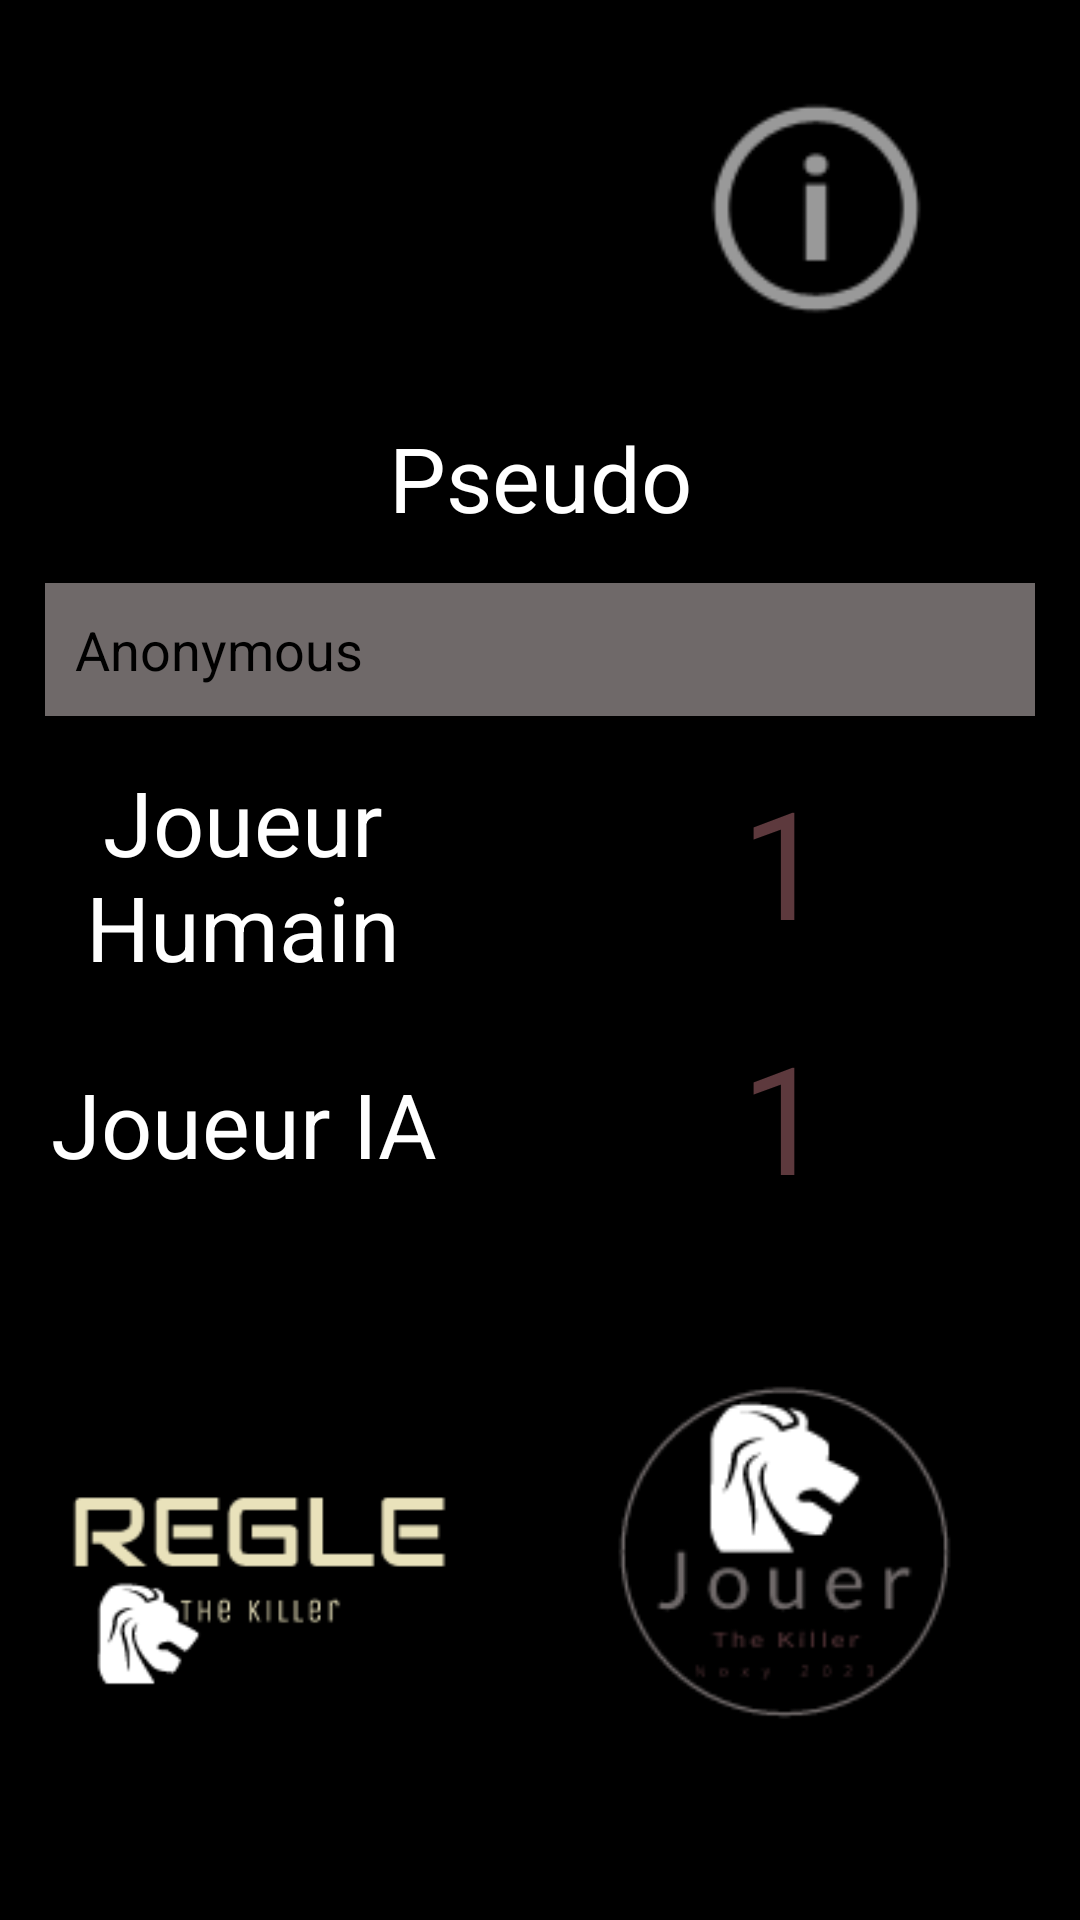

Android layout source for this screen:
<!-- AndroidManifest.xml: application theme Theme.AppCompat.NoActionBar -->
<!-- res/layout/activity_killer_jouer.xml -->
<?xml version="1.0" encoding="utf-8"?>
<LinearLayout xmlns:android="http://schemas.android.com/apk/res/android"
    xmlns:app="http://schemas.android.com/apk/res-auto"
    xmlns:tools="http://schemas.android.com/tools"
    android:layout_width="match_parent"
    android:layout_height="match_parent"
    android:background="@color/black"
    tools:context=".Killer_Jouer"
        android:orientation="vertical">

    <LinearLayout
        android:layout_width="match_parent"
        android:layout_height="wrap_content"
        android:orientation="horizontal">

        <ImageView
            android:id="@+id/logo"
            android:layout_width="220dp"
            android:layout_height="139dp"
            app:srcCompat="@drawable/logo3" />

        <ImageView
            android:id="@+id/infoPseudo"
            android:layout_width="104dp"
            android:layout_height="match_parent"
            app:srcCompat="@android:drawable/ic_menu_info_details" />
    </LinearLayout>

    <TextView
            android:id="@+id/textView"
            android:layout_width="match_parent"
            android:layout_height="wrap_content"
            android:text="Pseudo"
            android:textAlignment="center"
            android:textColor="@color/white"
            android:textSize="30dp" />

    <EditText
        android:id="@+id/pseudo"
        android:layout_width="match_parent"
        android:layout_height="wrap_content"
        android:background="@color/gris"
        android:ems="10"
        android:inputType="textPersonName"
        android:text="Anonymous"
        android:layout_margin="15dp"
        android:padding="10dp"
        android:textColor="@color/black" />

    <LinearLayout
        android:layout_width="match_parent"
        android:layout_height="wrap_content"
        android:orientation="horizontal">

        <TextView
            android:id="@+id/textNbrJoueurH"
            android:layout_width="159dp"
            android:layout_height="85dp"
            android:layout_gravity="center"
            android:layout_weight="1"
            android:text="@string/textNbrJoueurH"
            android:textAlignment="center"
            android:textColor="@color/white"
            android:textSize="30dp" />

        <TextView
            android:id="@+id/numNbrJoueurH"
            android:layout_width="194dp"
            android:layout_height="match_parent"
            android:layout_weight="1"
            android:background="@color/black"
            android:text="@string/numNbrJoueurH"
            android:textAlignment="center"
            android:textColor="@color/marron"
            android:textSize="50dp" />

    </LinearLayout>

    <LinearLayout
        android:layout_width="match_parent"
        android:layout_height="72dp">

        <TextView
            android:id="@+id/textNbrJoueurIA"
            android:layout_width="139dp"
            android:layout_height="wrap_content"
            android:layout_gravity="center"
            android:layout_weight="1"
            android:text="@string/textNbrJoueurIA"
            android:textAlignment="center"
            android:textColor="@color/white"
            android:textSize="30dp" />

        <TextView
            android:id="@+id/numNbrJoueurIA"
            android:layout_width="174dp"
            android:layout_height="72dp"
            android:layout_weight="1"
            android:background="@color/black"
            android:text="@string/numNbrJoueurIA"
            android:textAlignment="center"
            android:textColor="@color/marron"
            android:textSize="50dp" />

    </LinearLayout>

    <LinearLayout
        android:layout_width="match_parent"
        android:layout_height="match_parent"
        android:orientation="horizontal">

        <ImageView
            android:id="@+id/regles"
            android:layout_width="163dp"
            android:layout_height="match_parent"
            app:srcCompat="@drawable/regle_logo" />

        <ImageView
            android:id="@+id/play"
            android:layout_width="wrap_content"
            android:layout_height="wrap_content"
            android:layout_weight="1"
            app:srcCompat="@drawable/jouer" />
    </LinearLayout>


</LinearLayout>
<!-- resources referenced by this layout -->
<resources>
  <color name="black">#FF000000</color>
  <color name="gris">#6f6969</color>
  <color name="marron">#5d393d</color>
  <color name="white">#FFFFFFFF</color>
  <!-- drawable jouer: png bitmap (drawable, 6053 bytes) -->
  <!-- drawable logo3: png bitmap (mipmap-xxhdpi, 11764 bytes) -->
  <!-- drawable regle_logo: png bitmap (drawable, 3936 bytes) -->
  <string name="numNbrJoueurH">1</string>
  <string name="numNbrJoueurIA">1</string>
  <string name="textNbrJoueurH">Joueur Humain</string>
  <string name="textNbrJoueurIA">Joueur IA</string>
</resources>
